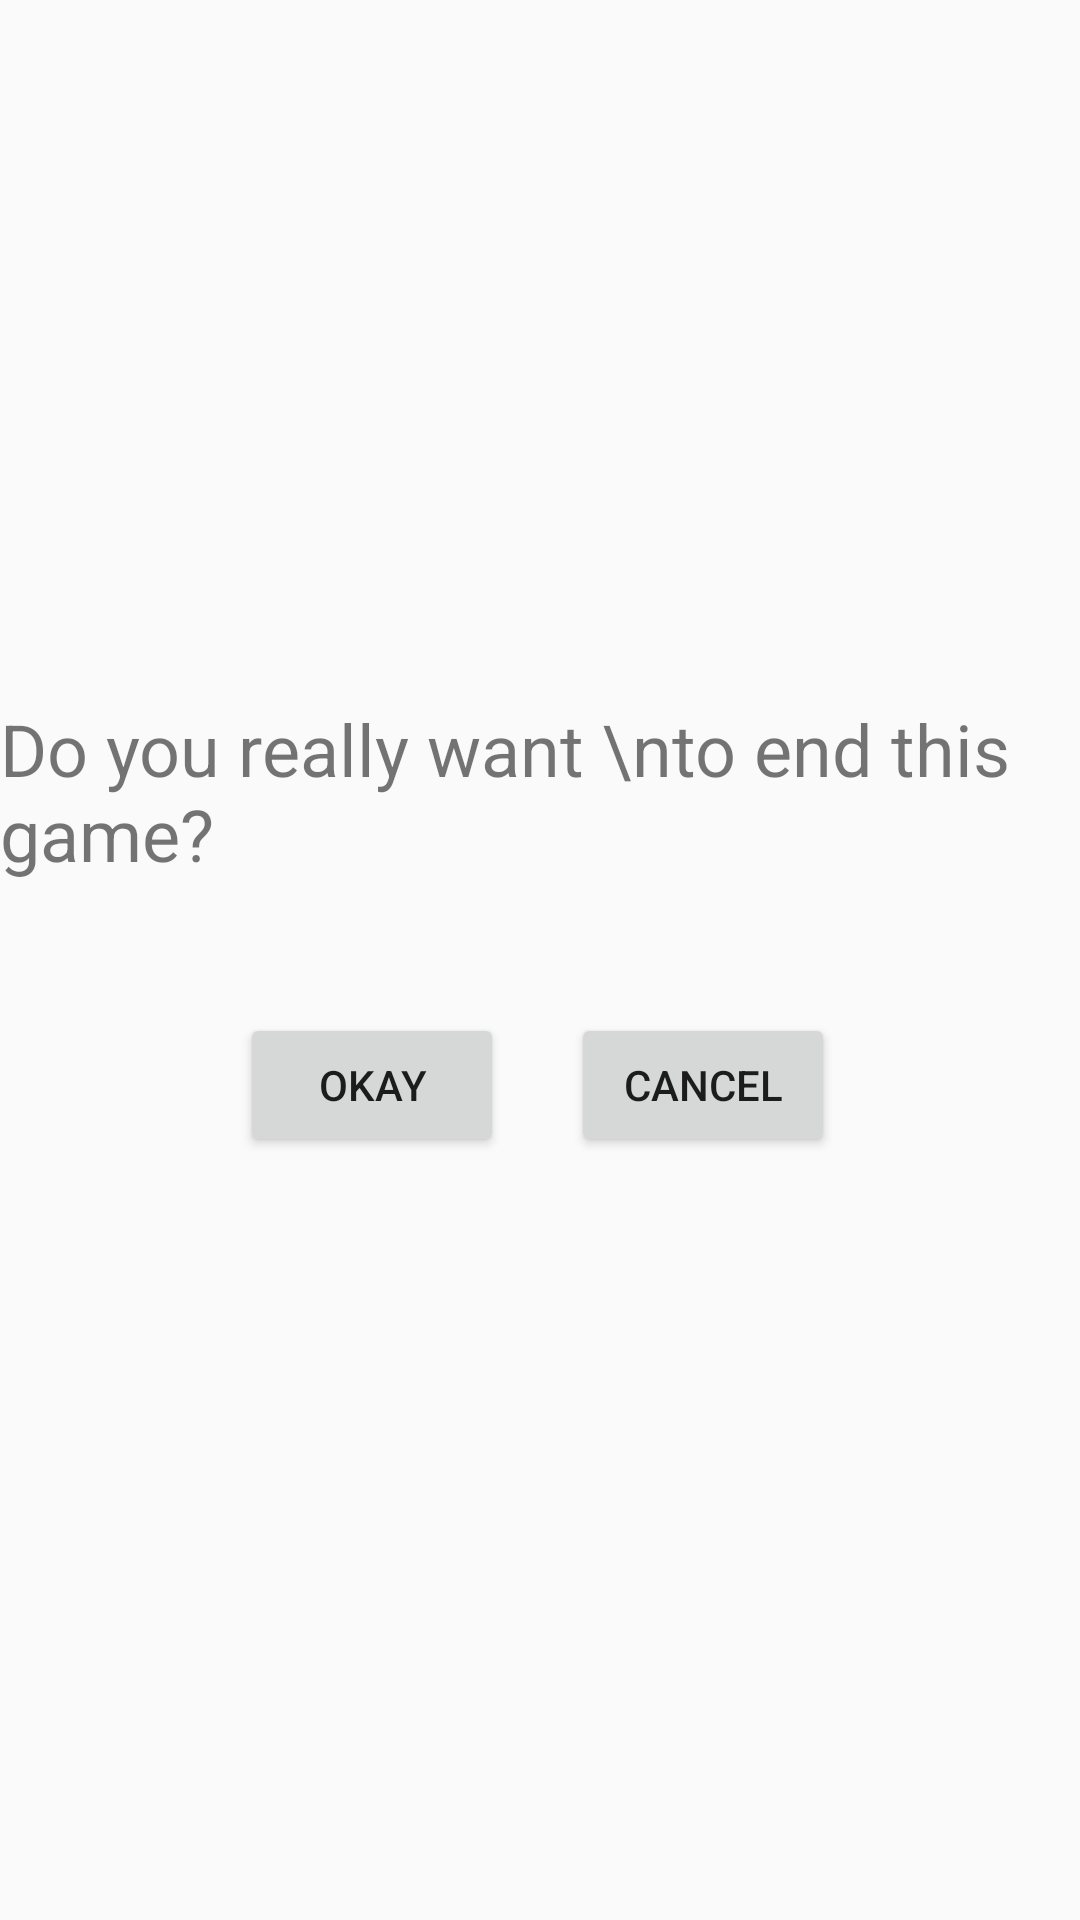

The Android layout XML behind this screen, and the referenced resources:
<!-- AndroidManifest.xml: application theme AppTheme -->
<!-- res/layout/popup.xml -->
<?xml version="1.0" encoding="utf-8"?>

<androidx.constraintlayout.widget.ConstraintLayout
    xmlns:android="http://schemas.android.com/apk/res/android"
    xmlns:app="http://schemas.android.com/apk/res-auto"
    xmlns:tools="http://schemas.android.com/tools"
    android:layout_width="match_parent"
    android:layout_height="match_parent">

    <TextView
        android:id="@+id/textView3"
        android:layout_width="wrap_content"
        android:layout_height="wrap_content"
        android:text="Do you really want \nto end this game?"
        android:textSize="24sp"
        app:layout_constraintBottom_toBottomOf="parent"
        app:layout_constraintEnd_toEndOf="parent"
        app:layout_constraintHorizontal_bias="0.497"
        app:layout_constraintStart_toStartOf="parent"
        app:layout_constraintTop_toTopOf="parent"
        app:layout_constraintVertical_bias="0.403" />

    <Button
        android:id="@+id/button2"
        android:layout_width="wrap_content"
        android:layout_height="wrap_content"
        android:layout_marginStart="80dp"
        android:text="okay"
        app:layout_constraintBottom_toBottomOf="parent"
        app:layout_constraintStart_toStartOf="parent"
        app:layout_constraintTop_toBottomOf="@+id/textView3"
        app:layout_constraintVertical_bias="0.146" />

    <Button
        android:id="@+id/button3"
        android:layout_width="wrap_content"
        android:layout_height="wrap_content"
        android:layout_marginEnd="80dp"
        android:text="cancel"
        app:layout_constraintBottom_toBottomOf="@+id/button2"
        app:layout_constraintEnd_toEndOf="parent"
        app:layout_constraintHorizontal_bias="0.933"
        app:layout_constraintStart_toEndOf="@+id/button2"
        app:layout_constraintTop_toTopOf="@+id/button2"
        app:layout_constraintVertical_bias="0.0" />
</androidx.constraintlayout.widget.ConstraintLayout>
<!-- resources referenced by this layout -->
<resources>
  <style name="AppTheme" parent="Theme.AppCompat.Light.DarkActionBar">
          
          <item name="android:windowNoTitle">true</item>
          <item name="android:windowActionBar">false</item>
          <item name="colorPrimary">@color/colorPrimary</item>
          <item name="colorPrimaryDark">@color/colorPrimaryDark</item>
          <item name="colorAccent">@color/colorAccent</item>
      </style>
  <!-- not gathered from this repository: default colours our renderer supplied (Android Studio template values) -->
  <color name="colorPrimary">#FF6200EE</color>
  <color name="colorPrimaryDark">#FF3700B3</color>
  <color name="colorAccent">#FF03DAC5</color>
</resources>
